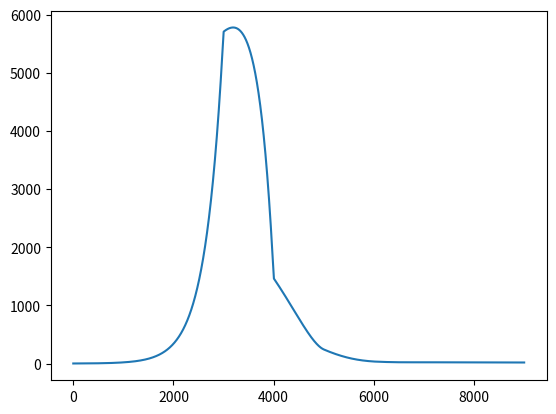

Generate this figure with matplotlib:
#!/usr/bin/python3
import numpy as np
import matplotlib.pyplot as plt

Ndays3=90
Ndays2=60
Ndays1=30
#timestep in day
dt=0.01
#contagion time
Tcontagious=10
#contagisosity ratio in person/person
#Acontagious/Tcontagious is the contagious rate in person/day
#Acontagious is given in argument to step

def step(Acontagious):
    x[i+1]=x[i]+Acontagious/Tcontagious*dt*x[i]
    y[i+1]=Acontagious/Tcontagious*dt*x[i]
    if i>Ncontagious:
        x[i+1]=x[i+1]-y[i-Ncontagious-1]
    if x[i+1]<0:
        x[i+1]=0

Ncontagious=int(Tcontagious/dt)
N=int(Ndays3/dt)+1
x=np.zeros(N)
y=np.zeros(N)
print(N)
x[0]=1
x[0]=1
N1=int(Ndays1/dt)
N2=int(Ndays2/dt)
N3=int(Ndays3/dt)
#phase 1 epidemy high contagious rate
for i in range(0,N1):
    step(3.)
#phase 2 epidemy confinement cantagious rate is divided by 10
for i in range(N1,N2):
    step(0.3)
#phase 3 epidemy confinement cantagious rate is maintained below 1
for i in range(N2,N3):
    step(0.9)
plt.plot(x)
plt.show()


